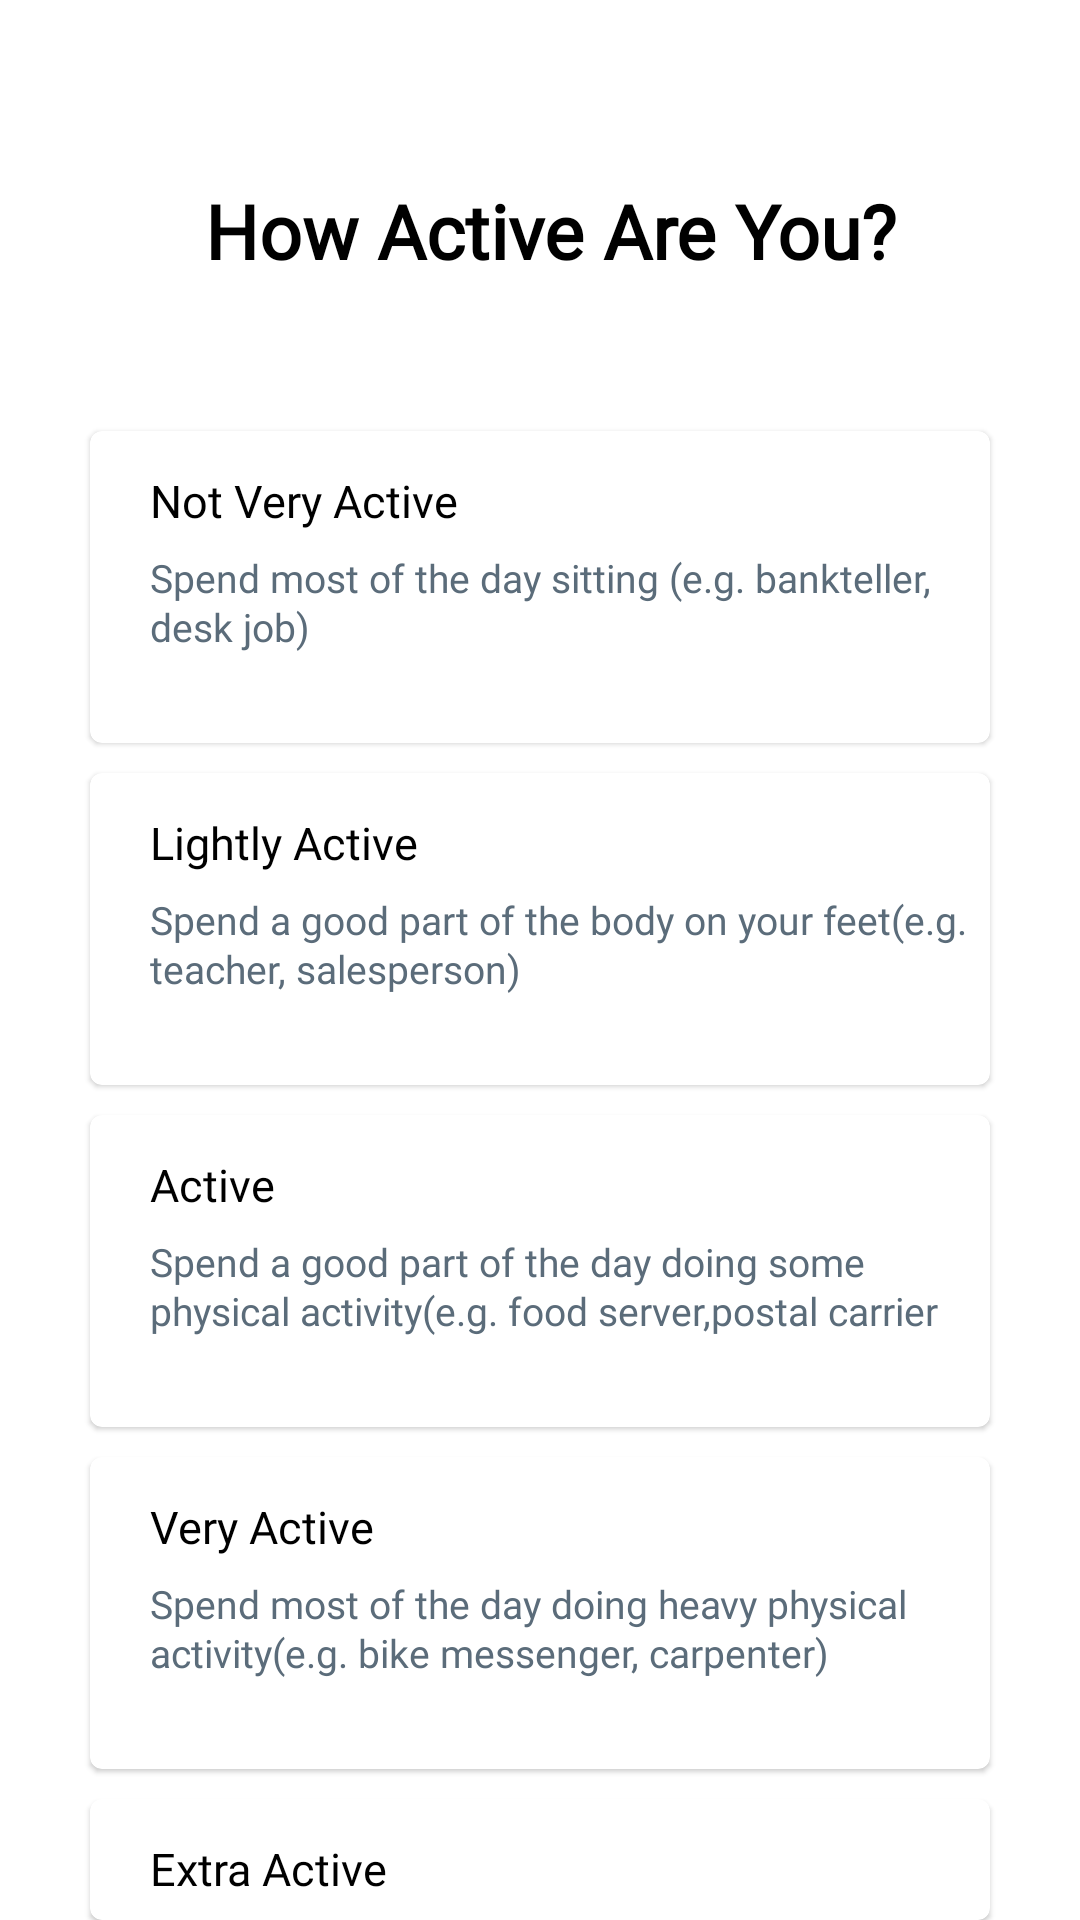

Layout XML and referenced resources for this Android screen:
<!-- AndroidManifest.xml: application theme Theme.Yes2live -->
<!-- res/layout/activity_level.xml -->
<?xml version="1.0" encoding="utf-8"?>
<RelativeLayout xmlns:android="http://schemas.android.com/apk/res/android"
    xmlns:app="http://schemas.android.com/apk/res-auto"
    xmlns:tools="http://schemas.android.com/tools"
    android:layout_width="match_parent"
    android:layout_height="match_parent"
    tools:context=".ActivityLevel">


    <ImageButton
        android:id="@+id/PreviousButton"
        android:layout_width="wrap_content"
        android:layout_height="wrap_content"
        android:layout_marginStart="14dp"
        android:layout_marginTop="16dp"
        app:layout_constraintTop_toTopOf="parent"
        app:layout_constraintStart_toStartOf="parent"
        android:background="@color/white"
        app:srcCompat="@drawable/ic_baseline_navigate_before_24" />


    <TextView
        android:id="@+id/activitylevel"
        android:layout_width="386dp"
        android:layout_height="wrap_content"
        android:fontFamily="@font/roboto_regular"
        android:gravity="center"
        android:paddingStart="7dp"
        android:paddingTop="60dp"
        android:text="How Active Are You?"
        android:textColor="@color/black"
        android:textSize="25sp"
        android:textStyle="bold" />

    <com.google.android.material.card.MaterialCardView
        android:id="@+id/level1"
        android:layout_width="wrap_content"
        android:layout_height="104dp"
        android:layout_below="@id/activitylevel"
        android:layout_alignParentStart="true"
        android:layout_alignParentEnd="true"
        android:layout_marginStart="30dp"
        android:layout_marginTop="50dp"
        android:layout_marginEnd="30dp"
        android:onClick="onClick">

        <TextView
            android:id="@+id/NotVeryActive"
            android:layout_width="wrap_content"
            android:layout_height="wrap_content"
            android:layout_marginStart="20dp"
            android:layout_marginTop="13dp"
            android:fontFamily="@font/roboto_regular"
            android:text="Not Very Active"
            android:textColor="@color/black"
            android:textSize="15dp" />

        <TextView
            android:layout_width="wrap_content"
            android:layout_height="wrap_content"
            android:layout_marginStart="20dp"
            android:layout_marginTop="40dp"
            android:fontFamily="@font/roboto_regular"
            android:lineSpacingExtra="1dp"
            android:text="Spend most of the day sitting (e.g. bankteller, desk job)"
            android:textColor="@color/dark_grey"
            android:textSize="13dp" />
    </com.google.android.material.card.MaterialCardView>

    <com.google.android.material.card.MaterialCardView
        android:id="@+id/level2"
        android:layout_width="wrap_content"
        android:layout_height="104dp"
        android:layout_below="@id/level1"
        android:layout_alignParentStart="true"
        android:layout_alignParentEnd="true"
        android:layout_marginStart="30dp"
        android:layout_marginTop="10dp"
        android:layout_marginEnd="30dp"
        android:onClick="onClick">

        <TextView
            android:id="@+id/lightlyActive"
            android:layout_width="wrap_content"
            android:layout_height="wrap_content"
            android:layout_marginStart="20dp"
            android:layout_marginTop="13dp"
            android:fontFamily="@font/roboto_regular"
            android:text="Lightly Active"
            android:textColor="@color/black"
            android:textSize="15dp" />

        <TextView
            android:layout_width="wrap_content"
            android:layout_height="wrap_content"
            android:layout_marginStart="20dp"
            android:layout_marginTop="40dp"
            android:fontFamily="@font/roboto_regular"
            android:lineSpacingExtra="1dp"
            android:text="Spend a good part of the body on your feet(e.g. teacher, salesperson)"
            android:textColor="@color/dark_grey"
            android:textSize="13dp" />
    </com.google.android.material.card.MaterialCardView>

    <com.google.android.material.card.MaterialCardView
        android:id="@+id/level3"
        android:layout_width="wrap_content"
        android:layout_height="104dp"
        android:layout_below="@id/level2"
        android:layout_alignParentStart="true"
        android:layout_alignParentEnd="true"
        android:layout_marginStart="30dp"
        android:layout_marginTop="10dp"
        android:layout_marginEnd="30dp"
        android:onClick="onClick">

        <TextView
            android:id="@+id/active"
            android:layout_width="wrap_content"
            android:layout_height="wrap_content"
            android:layout_marginStart="20dp"
            android:layout_marginTop="13dp"
            android:fontFamily="@font/roboto_regular"
            android:text="Active"
            android:textColor="@color/black"
            android:textSize="15dp" />

        <TextView
            android:layout_width="wrap_content"
            android:layout_height="wrap_content"
            android:layout_marginStart="20dp"
            android:layout_marginTop="40dp"
            android:fontFamily="@font/roboto_regular"
            android:lineSpacingExtra="1dp"
            android:text="Spend a good part of the day doing some physical activity(e.g. food server,postal carrier"
            android:textColor="@color/dark_grey"
            android:textSize="13dp" />
    </com.google.android.material.card.MaterialCardView>


    <com.google.android.material.card.MaterialCardView
        android:id="@+id/level4"
        android:layout_width="wrap_content"
        android:layout_height="104dp"
        android:layout_below="@id/level3"
        android:layout_alignParentStart="true"
        android:layout_alignParentEnd="true"
        android:layout_marginStart="30dp"
        android:layout_marginTop="10dp"
        android:layout_marginEnd="30dp"
        android:onClick="onClick">

        <TextView
            android:id="@+id/veryActive"
            android:layout_width="wrap_content"
            android:layout_height="wrap_content"
            android:layout_marginStart="20dp"
            android:layout_marginTop="13dp"
            android:fontFamily="@font/roboto_regular"
            android:text="Very Active"
            android:textColor="@color/black"
            android:textSize="15dp" />

        <TextView
            android:layout_width="wrap_content"
            android:layout_height="wrap_content"
            android:layout_marginStart="20dp"
            android:layout_marginTop="40dp"
            android:fontFamily="@font/roboto_regular"
            android:lineSpacingExtra="1dp"
            android:text="Spend most of the day doing heavy physical activity(e.g. bike messenger, carpenter)"
            android:textColor="@color/dark_grey"
            android:textSize="13dp" />
    </com.google.android.material.card.MaterialCardView>

    <com.google.android.material.card.MaterialCardView
        android:id="@+id/level5"
        android:layout_width="wrap_content"
        android:layout_height="104dp"
        android:layout_below="@id/level4"
        android:layout_alignParentStart="true"
        android:layout_alignParentEnd="true"
        android:layout_marginStart="30dp"
        android:layout_marginTop="10dp"
        android:layout_marginEnd="30dp"
        android:onClick="onClick">

        <TextView
            android:id="@+id/ExtraActive"
            android:layout_width="wrap_content"
            android:layout_height="wrap_content"
            android:layout_marginStart="20dp"
            android:layout_marginTop="13dp"
            android:fontFamily="@font/roboto_regular"
            android:text="Extra Active"
            android:textColor="@color/black"
            android:textSize="15dp" />

        <TextView
            android:layout_width="wrap_content"
            android:layout_height="wrap_content"
            android:layout_marginStart="20dp"
            android:layout_marginTop="40dp"
            android:fontFamily="@font/roboto_regular"
            android:lineSpacingExtra="1dp"
            android:text="very hard exercise/sports and physical job or 2x training"
            android:textColor="@color/dark_grey"
            android:textSize="13dp" />
    </com.google.android.material.card.MaterialCardView>

</RelativeLayout>
<!-- resources referenced by this layout -->
<resources>
  <color name="black">#FF000000</color>
  <color name="dark_grey">#5B6C7A</color>
  <color name="white">#FFFFFFFF</color>
  <style name="Theme.Yes2live" parent="Theme.MaterialComponents.DayNight.NoActionBar">
          
          <item name="colorPrimary">@color/purple_500</item>
          <item name="colorPrimaryVariant">@color/purple_700</item>
          <item name="colorOnPrimary">@color/white</item>
          
          <item name="colorSecondary">@color/teal_200</item>
          <item name="colorSecondaryVariant">@color/teal_700</item>
          <item name="colorOnSecondary">@color/black</item>
          
          <item name="android:statusBarColor" tools:targetApi="l">?attr/colorPrimaryVariant</item>
          
      </style>
  <color name="purple_500">#FF6200EE</color>
  <color name="purple_700">#FF3700B3</color>
  <color name="teal_200">#FF03DAC5</color>
  <color name="teal_700">#FF018786</color>
</resources>
